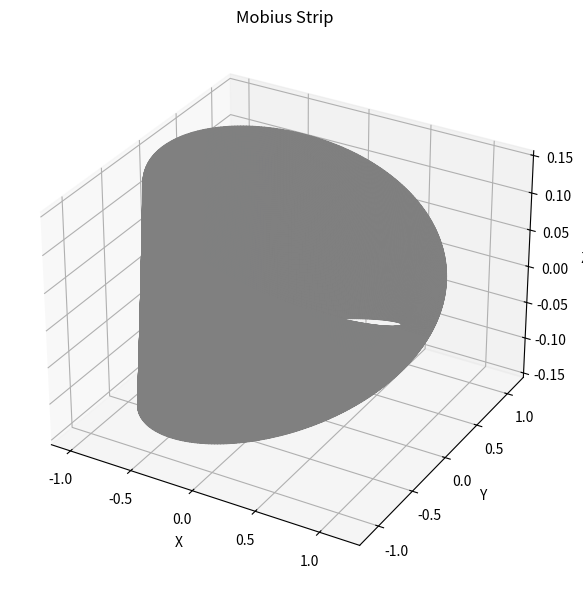

Python code for this plot:
import numpy as np
from scipy.integrate import simpson
import matplotlib.pyplot as plt


class MobiusStrip:
    def __init__(self, R=1.0, w=0.2, n=200):
        self.R = R
        self.w = w
        self.n = n
        self.u = np.linspace(0, 2 * np.pi, n)
        self.v = np.linspace(-w / 2, w / 2, n)
        self.U, self.V = np.meshgrid(self.u, self.v)
        self.X, self.Y, self.Z = self._compute_coordinates()

    def _compute_coordinates(self):
        u = self.U
        v = self.V
        R = self.R

        X = (R + v * np.cos(u / 2)) * np.cos(u)
        Y = (R + v * np.cos(u / 2)) * np.sin(u)
        Z = v * np.sin(u / 2)

        return X, Y, Z

    def plot(self):
        fig = plt.figure(figsize=(10, 6))
        ax = fig.add_subplot(111, projection='3d')
        ax.plot_surface(self.X, self.Y, self.Z, rstride=1, cstride=1, color='lightblue', edgecolor='gray', alpha=0.8)
        ax.set_title('Mobius Strip')
        ax.set_xlabel('X')
        ax.set_ylabel('Y')
        ax.set_zlabel('Z')
        plt.tight_layout()
        plt.show()

    def surface_area(self):
        # Area element: || ∂r/∂u × ∂r/∂v ||
        du = self.u[1] - self.u[0]
        dv = self.v[1] - self.v[0]

        # Compute derivatives
        dX_du, dX_dv = np.gradient(self.X, du, dv, edge_order=2)
        dY_du, dY_dv = np.gradient(self.Y, du, dv, edge_order=2)
        dZ_du, dZ_dv = np.gradient(self.Z, du, dv, edge_order=2)

        # Cross product of partial derivatives
        cross_x = dY_du * dZ_dv - dZ_du * dY_dv
        cross_y = dZ_du * dX_dv - dX_du * dZ_dv
        cross_z = dX_du * dY_dv - dY_du * dX_dv

        area_density = np.sqrt(cross_x**2 + cross_y**2 + cross_z**2)

        # Integrate over the surface using Simpson’s rule
        area = simpson(simpson(area_density, self.v), self.u)
        return area

    def edge_length(self):
        # Boundary at v = -w/2 and v = w/2
        edges = []
        for boundary in [0, -1]:  # first and last rows
            x = self.X[boundary, :]
            y = self.Y[boundary, :]
            z = self.Z[boundary, :]
            coords = np.stack((x, y, z), axis=1)
            dists = np.linalg.norm(np.diff(coords, axis=0), axis=1)
            edges.append(np.sum(dists))

        return sum(edges)


if __name__ == "__main__":
    mobius = MobiusStrip(R=1.0, w=0.3, n=300)
    area = mobius.surface_area()
    edge = mobius.edge_length()

    print(f"Approximated Surface Area: {area:.4f}")
    print(f"Approximated Edge Length: {edge:.4f}")
    mobius.plot()

